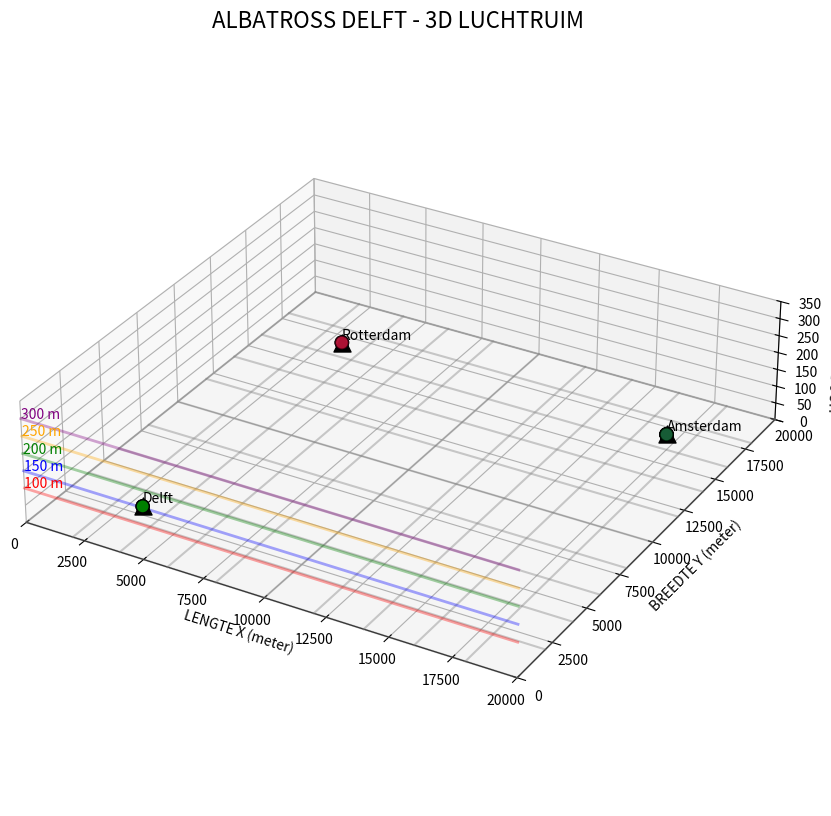

Reproduce this figure in Python.

import numpy as np
import matplotlib.pyplot as plt
from matplotlib.animation import FuncAnimation
import random

# ==========================================
# ALBATROSS DELFT - LUCHTRUIM SIMULATIE
# ==========================================

AANTAL_AUTOS = 20
HOOGTES = [100, 150, 200, 250, 300]

# Afmetingen van het luchtruim in meters
LENGTE = 20000
BREEDTE = 20000
MAX_HOOGTE = 350

# Snelheid van de animatie
SNELHEID = 0.012

KLEUREN = [
    "red", "blue", "green", "orange", "purple"
]

# ==========================================
# OPSTIJG- EN LANDINGSPUNTEN
# ==========================================

STEDEN = {
    "Delft": (3000, 3000),
    "Amsterdam": (17000, 17000),
    "Rotterdam": (3000, 17000)
}

LANDINGSPUNTEN = list(STEDEN.values())

# ==========================================
# AUTO'S AANMAKEN
# ==========================================

autos = []

def nieuwe_auto():

    stad = random.choice(list(STEDEN.keys()))
    start = STEDEN[stad]

    bestemming = random.choice(LANDINGSPUNTEN)

    while bestemming == start:
        bestemming = random.choice(LANDINGSPUNTEN)

    laag = random.randint(0, len(HOOGTES)-1)

    return {
        "x": start[0],
        "y": start[1],
        "z": 0,

        "start": start,
        "bestemming": bestemming,

        "doel_hoogte": HOOGTES[laag],
        "kleur": KLEUREN[laag],

        "fase": "stijgen"
    }


for i in range(AANTAL_AUTOS):
    autos.append(nieuwe_auto())

# ==========================================
# FIGUUR INSTELLEN
# ==========================================

fig = plt.figure(figsize=(13, 10))
ax = fig.add_subplot(111, projection="3d")

ax.set_title(
    "ALBATROSS DELFT - 3D LUCHTRUIM",
    fontsize=16
)

ax.set_xlabel("LENGTE X (meter)")
ax.set_ylabel("BREEDTE Y (meter)")
ax.set_zlabel("HOOGTE Z (meter)")

ax.set_xlim(0, LENGTE)
ax.set_ylim(0, BREEDTE)
ax.set_zlim(0, MAX_HOOGTE)

# Verhoudingen van de assen
ax.set_box_aspect((2, 2, 0.5))

# ==========================================
# RASTER OP DE GROND
# ==========================================

for x in np.linspace(0, LENGTE, 11):
    ax.plot(
        [x, x],
        [0, BREEDTE],
        [0, 0],
        color="gray",
        alpha=0.4
    )

for y in np.linspace(0, BREEDTE, 11):
    ax.plot(
        [0, LENGTE],
        [y, y],
        [0, 0],
        color="gray",
        alpha=0.4
    )

# ==========================================
# VLIEGLAGEN
# ==========================================

for hoogte, kleur in zip(HOOGTES, KLEUREN):

    ax.plot(
        [0, LENGTE],
        [0, 0],
        [hoogte, hoogte],
        color=kleur,
        alpha=0.35,
        linewidth=2
    )

    ax.text(
        0,
        0,
        hoogte,
        f"{hoogte} m",
        color=kleur
    )

# ==========================================
# OPSTIJGPUNTEN
# ==========================================

for stad, positie in STEDEN.items():

    ax.scatter(
        positie[0],
        positie[1],
        0,
        color="black",
        marker="^",
        s=150,
        label=stad
    )

    ax.text(
        positie[0],
        positie[1],
        10,
        stad,
        color="black",
        fontsize=10
    )

# ==========================================
# AUTO'S WEERGEVEN
# ==========================================

punten = ax.scatter(
    [a["x"] for a in autos],
    [a["y"] for a in autos],
    [a["z"] for a in autos],
    c=[a["kleur"] for a in autos],
    s=90,
    edgecolors="black"
)

# ==========================================
# ANIMATIE
# ==========================================

def update(frame):

    for auto in autos:

        if auto["fase"] == "stijgen":

            auto["z"] += 4

            if auto["z"] >= auto["doel_hoogte"]:
                auto["z"] = auto["doel_hoogte"]
                auto["fase"] = "vliegen"

        elif auto["fase"] == "vliegen":

            dx = auto["bestemming"][0] - auto["x"]
            dy = auto["bestemming"][1] - auto["y"]

            afstand = np.sqrt(dx**2 + dy**2)

            if afstand > 100:

                auto["x"] += (dx / afstand) * 140
                auto["y"] += (dy / afstand) * 140

            else:
                auto["x"] = auto["bestemming"][0]
                auto["y"] = auto["bestemming"][1]
                auto["fase"] = "landen"

        elif auto["fase"] == "landen":

            auto["z"] -= 4

            if auto["z"] <= 0:

                auto["z"] = 0

                # Nieuwe willekeurige start en bestemming
                nieuwe = nieuwe_auto()

                auto.update(nieuwe)

    # Posities bijwerken
    punten._offsets3d = (
        [a["x"] for a in autos],
        [a["y"] for a in autos],
        [a["z"] for a in autos]
    )

    ax.set_title(
        f"ALBATROSS DELFT | Simulatietijd: {frame}"
    )

    return punten,

# ==========================================
# START SIMULATIE
# ==========================================

animatie = FuncAnimation(
    fig,
    update,
    interval=30,
    frames=10000,
    blit=False
)

plt.show()
